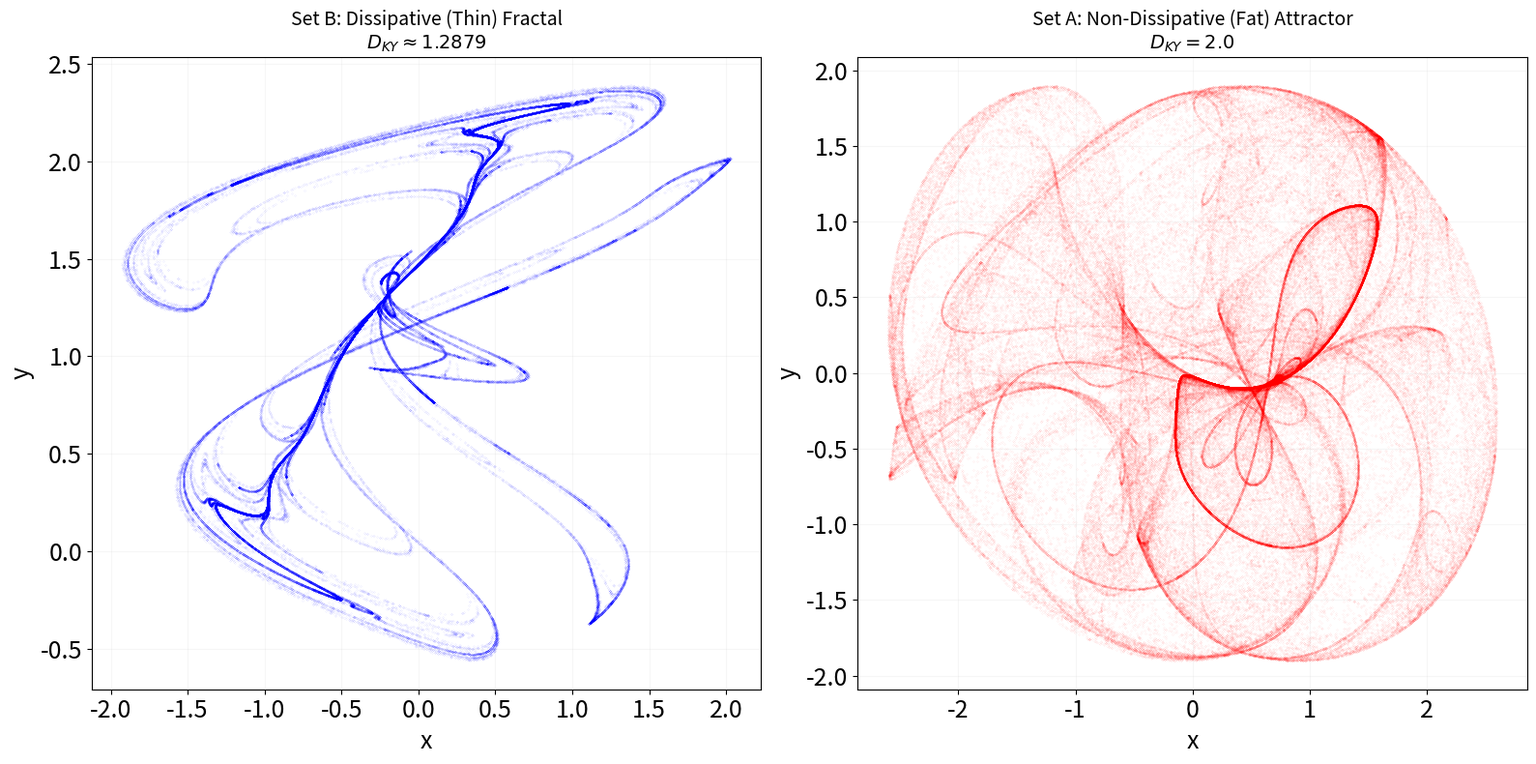

Here is the Python script that generated this plot:
import numpy as np
import matplotlib.pyplot as plt

def clifford_step(x, y, a, b, c, d):
    """
    Computes a single iteration step for the 2D Clifford attractor.
    """
    x_next = np.sin(a * y) + c * np.cos(a * x)
    y_next = np.sin(b * x) + d * np.cos(b * y)
    return x_next, y_next

def get_trajectory(a, b, c, d, n_steps=200000):
    """
    Generates the map trajectory, discarding the initial transient points.
    """
    xs, ys = np.zeros(n_steps), np.zeros(n_steps)
    xs[0], ys[0] = 0.1, 0.1
    for i in range(1, n_steps):
        xs[i], ys[i] = clifford_step(xs[i-1], ys[i-1], a, b, c, d)
    # Discard the first 5000 transient steps to ensure we plot the attractor
    return xs[5000:], ys[5000:]

# --- Define parameter sets ---
# Set B: Dissipative (Thin) Fractal
params_b = {'a': 1.6, 'b': -0.6, 'c': -1.2, 'd': 1.6}

# Set A: Non-Dissipative (Fat) Attractor
params_a = {'a': 1.5, 'b': -1.8, 'c': 1.6, 'd': 0.9}

# --- Create subplots ---
fig, (ax1, ax2) = plt.subplots(1, 2, figsize=(16, 8))

# 1. Plot Set B (Dissipative Attractor)
x_b, y_b = get_trajectory(**params_b)
ax1.scatter(x_b, y_b, s=0.01, color='blue', alpha=0.3)
ax1.set_title("Set B: Dissipative (Thin) Fractal\n$D_{KY} \\approx 1.2879$", fontsize=14)
ax1.set_xlabel("x", fontsize=18)
ax1.set_ylabel("y", fontsize=18)
ax1.tick_params(labelsize=18)
ax1.grid(True, alpha=0.1)

# 2. Plot Set A (Non-Dissipative Attractor)
x_a, y_a = get_trajectory(**params_a)
ax2.scatter(x_a, y_a, s=0.01, color='red', alpha=0.3)
ax2.set_title("Set A: Non-Dissipative (Fat) Attractor\n$D_{KY} = 2.0$", fontsize=14)
ax2.set_xlabel("x", fontsize=18)
ax2.set_ylabel("y", fontsize=18)
ax2.tick_params(labelsize=18)
ax2.grid(True, alpha=0.1)

# Fine-tune layout and save the comparison figure
plt.tight_layout()
plt.savefig('fractal_dimension_comparison.png', dpi=600)
plt.show()
plt.close()

print("Fractal dimension comparison figure generated successfully.")
